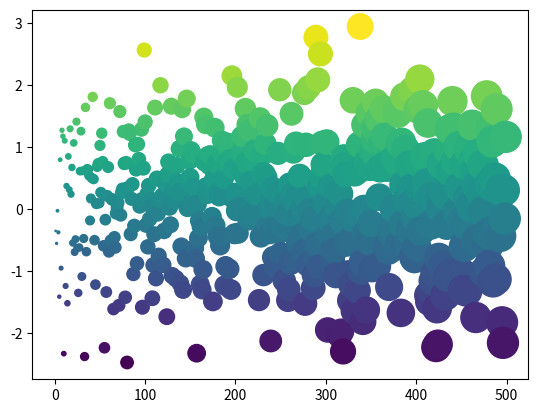

Python code for this plot:
import numpy as np
import matplotlib.pyplot as plt
plt.ion()

x = np.arange(500)
y = np.random.randn(500)

fig, ax = plt.subplots()
ax.scatter(x, y, c=y, s=x)

my_hidden_variable = 'wow, it worked!'

# The variable for this is defined in the cell above!
print(my_hidden_variable)